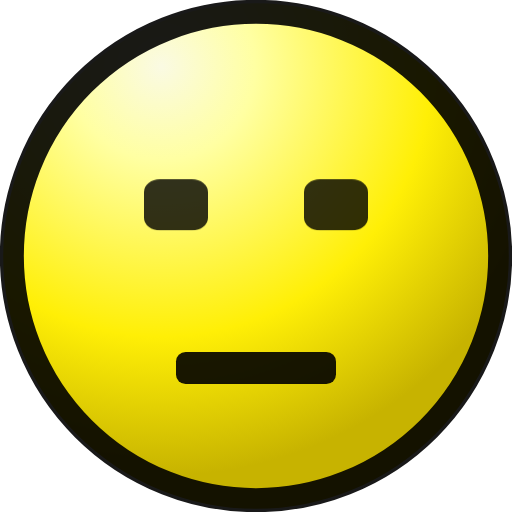
t = 0.00 s
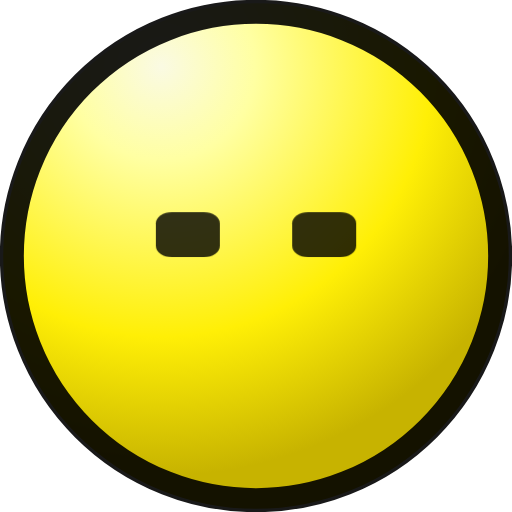
t = 1.21 s
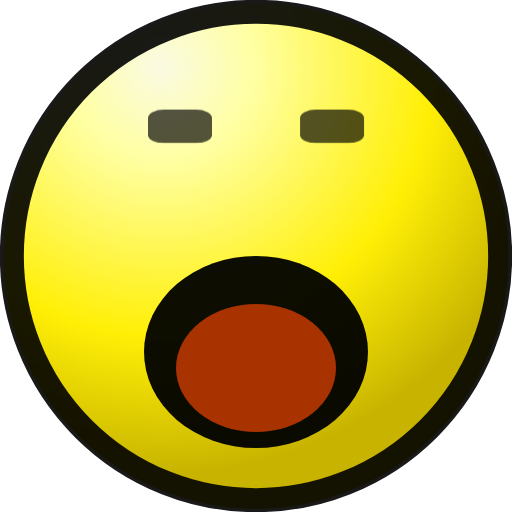
t = 2.49 s
t = 3.63 s: frame unchanged from t = 2.49 s, image omitted
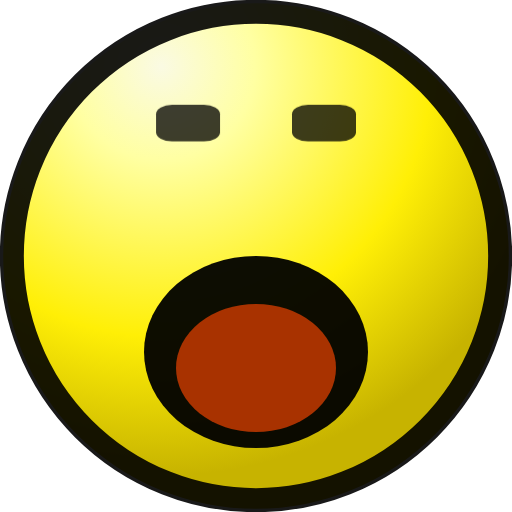
t = 4.91 s
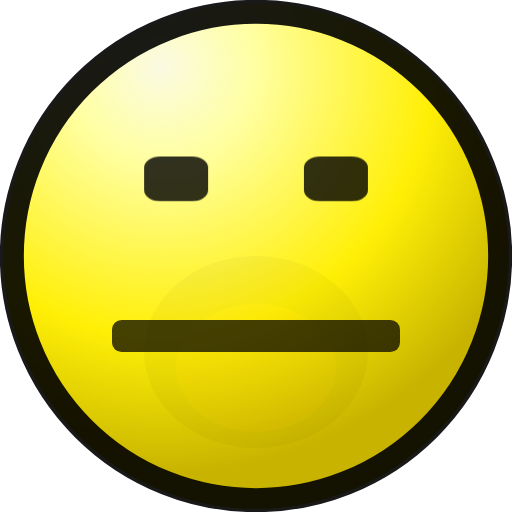
t = 5.62 s

The animated SVG that drew these frames (rendered in a browser with its animation timeline set to each time). Animation: 10 CSS @keyframes rules; one cycle of 7.39 s, repeats indefinitely.

<svg width="16" height="16" viewBox="0 0 16 16" fill="none" xmlns="http://www.w3.org/2000/svg">
  <defs>
    <radialGradient id="grad" cx="0" cy="0" r="1" gradientUnits="userSpaceOnUse" gradientTransform="rotate(59.99 .72 5.4) scale(12.7918)">
      <stop stop-color="#FAFAE3"/>
      <stop offset=".23" stop-color="#FFFFA2"/>
      <stop offset=".66" stop-color="#FFEF06"/>
      <stop offset="1" stop-color="#C7B300"/>
    </radialGradient>
  </defs>

  <style>
    /* V2.4 - Multiple mouth shapes with opacity switching
       No transforms - just show/hide different mouth shapes
    */

    @keyframes yawn-eye-left {
      0% { transform: translate(0px, 0px) scaleY(0.8); opacity: 0.9; }
      3.4% { transform: translate(0px, 0px) scaleY(0.7); opacity: 0.9; }
      6.9%, 10.3%, 13.8% { transform: translate(0px, 0px) scaleY(1.0); opacity: 0.9; }
      17.2% { transform: translate(0.5px, 1px) scaleY(0.6); opacity: 0.9; }
      20.7% { transform: translate(0px, 0px) scaleY(0.6); opacity: 0.9; }
      24.1% { transform: translate(0.5px, -2px) scaleY(0.6); opacity: 0.9; }
      27.6%, 34.5%, 41.4%, 48.3%, 55.2%, 62.1%, 69.0% {
        transform: translate(0px, -3px) scaleY(0.5); opacity: 0.7;
      }
      31.0%, 37.9%, 44.8%, 51.7%, 58.6%, 65.5%, 72.4% {
        transform: translate(0.5px, -3px) scaleY(0.6); opacity: 0.9;
      }
      76.0% { transform: translate(0px, -1px) scaleY(0.7); opacity: 0.9; }
      79.3%, 86.2%, 93.1% { transform: translate(0px, 0px) scaleY(0.7); opacity: 0.9; }
      82.8%, 89.7%, 96.6%, 100% { transform: translate(0px, 0px) scaleY(0.7); opacity: 0.9; }
    }

    @keyframes yawn-eye-right {
      0% { transform: translate(0px, 0px) scaleY(0.8); opacity: 0.9; }
      3.4% { transform: translate(0px, 0px) scaleY(0.7); opacity: 0.9; }
      6.9%, 10.3%, 13.8% { transform: translate(0px, 0px) scaleY(1.0); opacity: 0.9; }
      17.2% { transform: translate(-0.5px, 1px) scaleY(0.6); opacity: 0.9; }
      20.7% { transform: translate(0px, 0px) scaleY(0.6); opacity: 0.9; }
      24.1% { transform: translate(-0.5px, -2px) scaleY(0.6); opacity: 0.9; }
      27.6%, 34.5%, 41.4%, 48.3%, 55.2%, 62.1%, 69.0% {
        transform: translate(0px, -3px) scaleY(0.5); opacity: 0.7;
      }
      31.0%, 37.9%, 44.8%, 51.7%, 58.6%, 65.5%, 72.4% {
        transform: translate(-0.5px, -3px) scaleY(0.6); opacity: 0.9;
      }
      76.0% { transform: translate(0px, -1px) scaleY(0.7); opacity: 0.9; }
      79.3%, 86.2%, 93.1% { transform: translate(0px, 0px) scaleY(0.7); opacity: 0.9; }
      82.8%, 89.7%, 96.6%, 100% { transform: translate(0px, 0px) scaleY(0.7); opacity: 0.9; }
    }

    /* Mouth line (normal state F0-2, F4) */
    @keyframes mouth-line {
      0%, 3.4%, 6.9% { opacity: 1; }
      10.3%, 13.8% { opacity: 0; }
      14%, 100% { opacity: 0; }
    }

    /* Mouth wide line (F3) */
    @keyframes mouth-wide-line {
      0%, 10.2% { opacity: 0; }
      10.3% { opacity: 1; }
      13.9%, 100% { opacity: 0; }
    }

    /* Mouth contracted (F5) */
    @keyframes mouth-contracted {
      0%, 17.1% { opacity: 0; }
      17.2% { opacity: 1; }
      20.8%, 100% { opacity: 0; }
    }

    /* Mouth opening (F6) */
    @keyframes mouth-opening {
      0%, 20.6% { opacity: 0; }
      20.7% { opacity: 1; }
      24.2%, 100% { opacity: 0; }
    }

    /* Mouth wide open (F7-21) */
    @keyframes mouth-open {
      0%, 24.0% { opacity: 0; }
      24.1%, 72.4% { opacity: 1; }
      76.1%, 100% { opacity: 0; }
    }

    /* Mouth wide line closing (F22) */
    @keyframes mouth-closing-wide {
      0%, 75.9% { opacity: 0; }
      76.0% { opacity: 1; }
      79.4%, 100% { opacity: 0; }
    }

    /* Mouth vertical narrow (F23,25,27) */
    @keyframes mouth-vertical {
      0%, 79.2% { opacity: 0; }
      79.3%, 86.2% { opacity: 1; }
      86.3% { opacity: 0; }
      93.1% { opacity: 1; }
      93.2%, 100% { opacity: 0; }
    }

    /* Mouth small line (F24,26,28) */
    @keyframes mouth-small-line {
      0%, 82.7% { opacity: 0; }
      82.8%, 89.7% { opacity: 1; }
      89.8% { opacity: 0; }
      96.6%, 100% { opacity: 1; }
    }

    .eye-left { animation: yawn-eye-left 7.39s linear infinite; transform-origin: center; }
    .eye-right { animation: yawn-eye-right 7.39s linear infinite; transform-origin: center; }
    .mouth-line { animation: mouth-line 7.39s linear infinite; }
    .mouth-wide-line { animation: mouth-wide-line 7.39s linear infinite; }
    .mouth-contracted { animation: mouth-contracted 7.39s linear infinite; }
    .mouth-opening { animation: mouth-opening 7.39s linear infinite; }
    .mouth-open { animation: mouth-open 7.39s linear infinite; }
    .mouth-closing-wide { animation: mouth-closing-wide 7.39s linear infinite; }
    .mouth-vertical { animation: mouth-vertical 7.39s linear infinite; }
    .mouth-small-line { animation: mouth-small-line 7.39s linear infinite; }

    @media (prefers-reduced-motion: reduce) {
      .eye-left, .eye-right {
        animation: none !important;
        transform: none !important;
        opacity: 1 !important;
      }
      .mouth-line { opacity: 1 !important; }
      .mouth-wide-line, .mouth-contracted, .mouth-opening, .mouth-open,
      .mouth-closing-wide, .mouth-vertical, .mouth-small-line {
        animation: none !important;
        opacity: 0 !important;
      }
    }
  </style>

  <!-- Face outline -->
  <circle cx="8" cy="8" r="7.9" fill="url(#grad)"/>
  <circle cx="8" cy="8" r="7.63" stroke="#000" stroke-opacity=".9" stroke-width=".75"/>

  <!-- Eyes -->
  <rect class="eye-left" x="4.5" y="5" width="2" height="2" rx=".5" fill="#000" fill-opacity=".9"/>
  <rect class="eye-right" x="9.5" y="5" width="2" height="2" rx=".5" fill="#000" fill-opacity=".9"/>

  <!-- Mouth shapes - switched via opacity -->

  <!-- F0-2,F4: Normal thin line 5px wide at Y=11 -->
  <rect class="mouth-line" x="5.5" y="11" width="5" height="1" rx=".3" fill="#000" fill-opacity=".9"/>

  <!-- F3: Wide line 9px wide at Y=11 -->
  <rect class="mouth-wide-line" x="3.5" y="11" width="9" height="1" rx=".3" fill="#000" fill-opacity=".9"/>

  <!-- F5: Contracted 3px wide, 2px tall at Y=11 -->
  <ellipse class="mouth-contracted" cx="8" cy="11.5" rx="1.5" ry="1" fill="#000" fill-opacity=".9"/>

  <!-- F6: Opening 3px×5px at Y=8-13 -->
  <ellipse class="mouth-opening" cx="8" cy="10.5" rx="1.5" ry="2.5" fill="#000" fill-opacity=".9"/>

  <!-- F7-21: Wide open 7px×6px at Y=8-14 with red tongue -->
  <g class="mouth-open">
    <ellipse cx="8" cy="11" rx="3.5" ry="3" fill="#000" fill-opacity=".95"/>
    <ellipse cx="8" cy="11.5" rx="2.5" ry="2" fill="#B93600" fill-opacity=".9"/>
  </g>

  <!-- F22: Wide line 9px at Y=10 -->
  <rect class="mouth-closing-wide" x="3.5" y="10" width="9" height="1" rx=".3" fill="#000" fill-opacity=".9"/>

  <!-- F23,25,27: Vertical narrow 5px×5px at Y=9-14 -->
  <ellipse class="mouth-vertical" cx="8" cy="11.5" rx="2.5" ry="2.5" fill="#000" fill-opacity=".9"/>

  <!-- F24,26,28: Small line 6px at Y=10 -->
  <rect class="mouth-small-line" x="5" y="10" width="6" height="1" rx=".3" fill="#000" fill-opacity=".9"/>
</svg>
